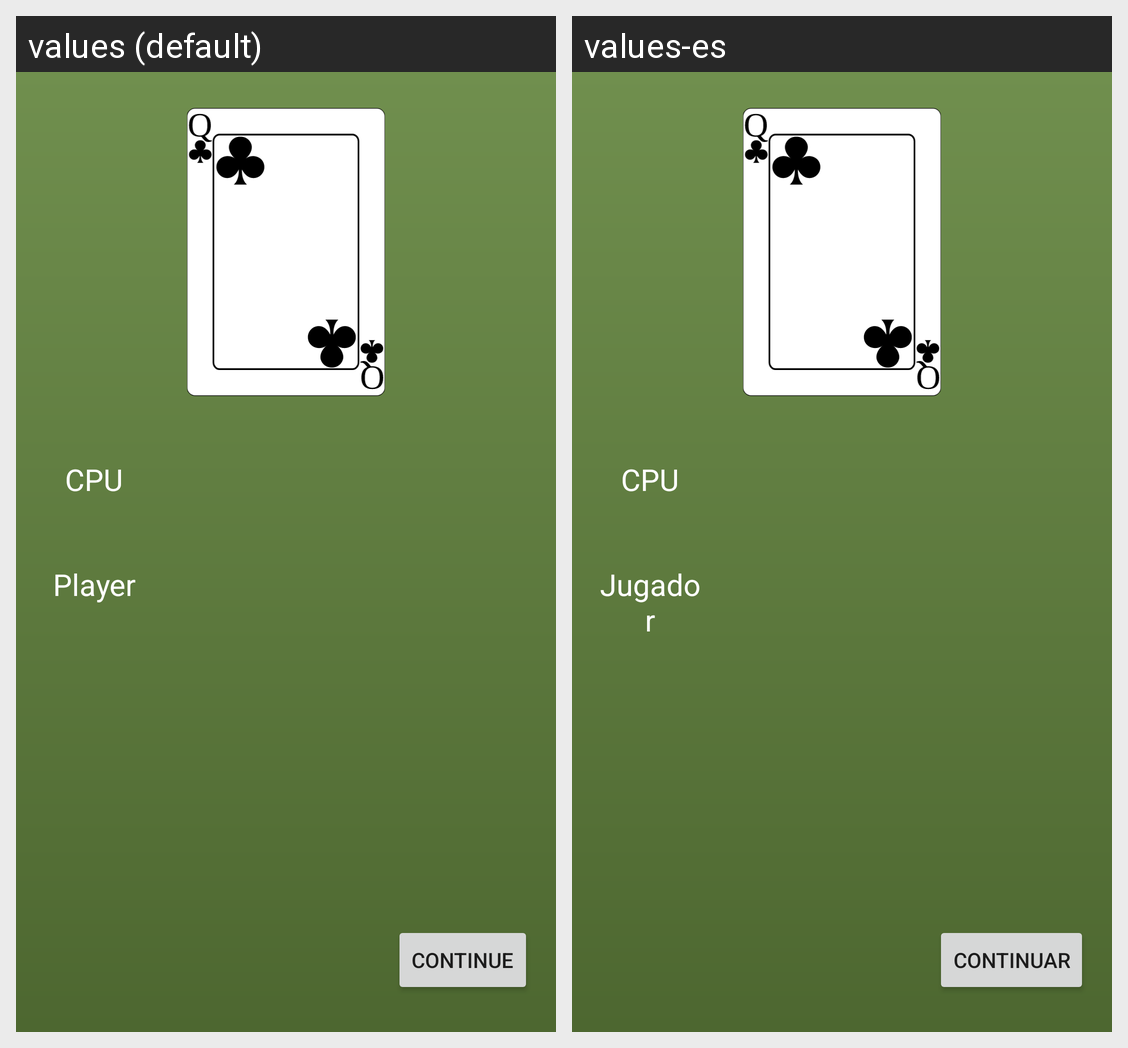

This grid shows one Android layout under two languages. Give, for every string resource on the screen, its name, the default text and each shown locale's text.
Android screen res/layout/activity_main.xml rendered under 2 locales, left to right: values (default), values-es. Device: Nexus 5 (rendered at 1080×1920; each locale shown at half size, 540×960, under a caption strip naming it); theme Theme.WarCardGame.
Strings drawn on this screen, with the default value and each locale's value (text and hints the layout hard-codes, and strings that could not be matched under every locale, appear in the picture but are not listed):

cpu
  values: CPU
  values-es: CPU

player
  values: Player
  values-es: Jugador

continue_button_text
  values: Continue
  values-es: Continuar
